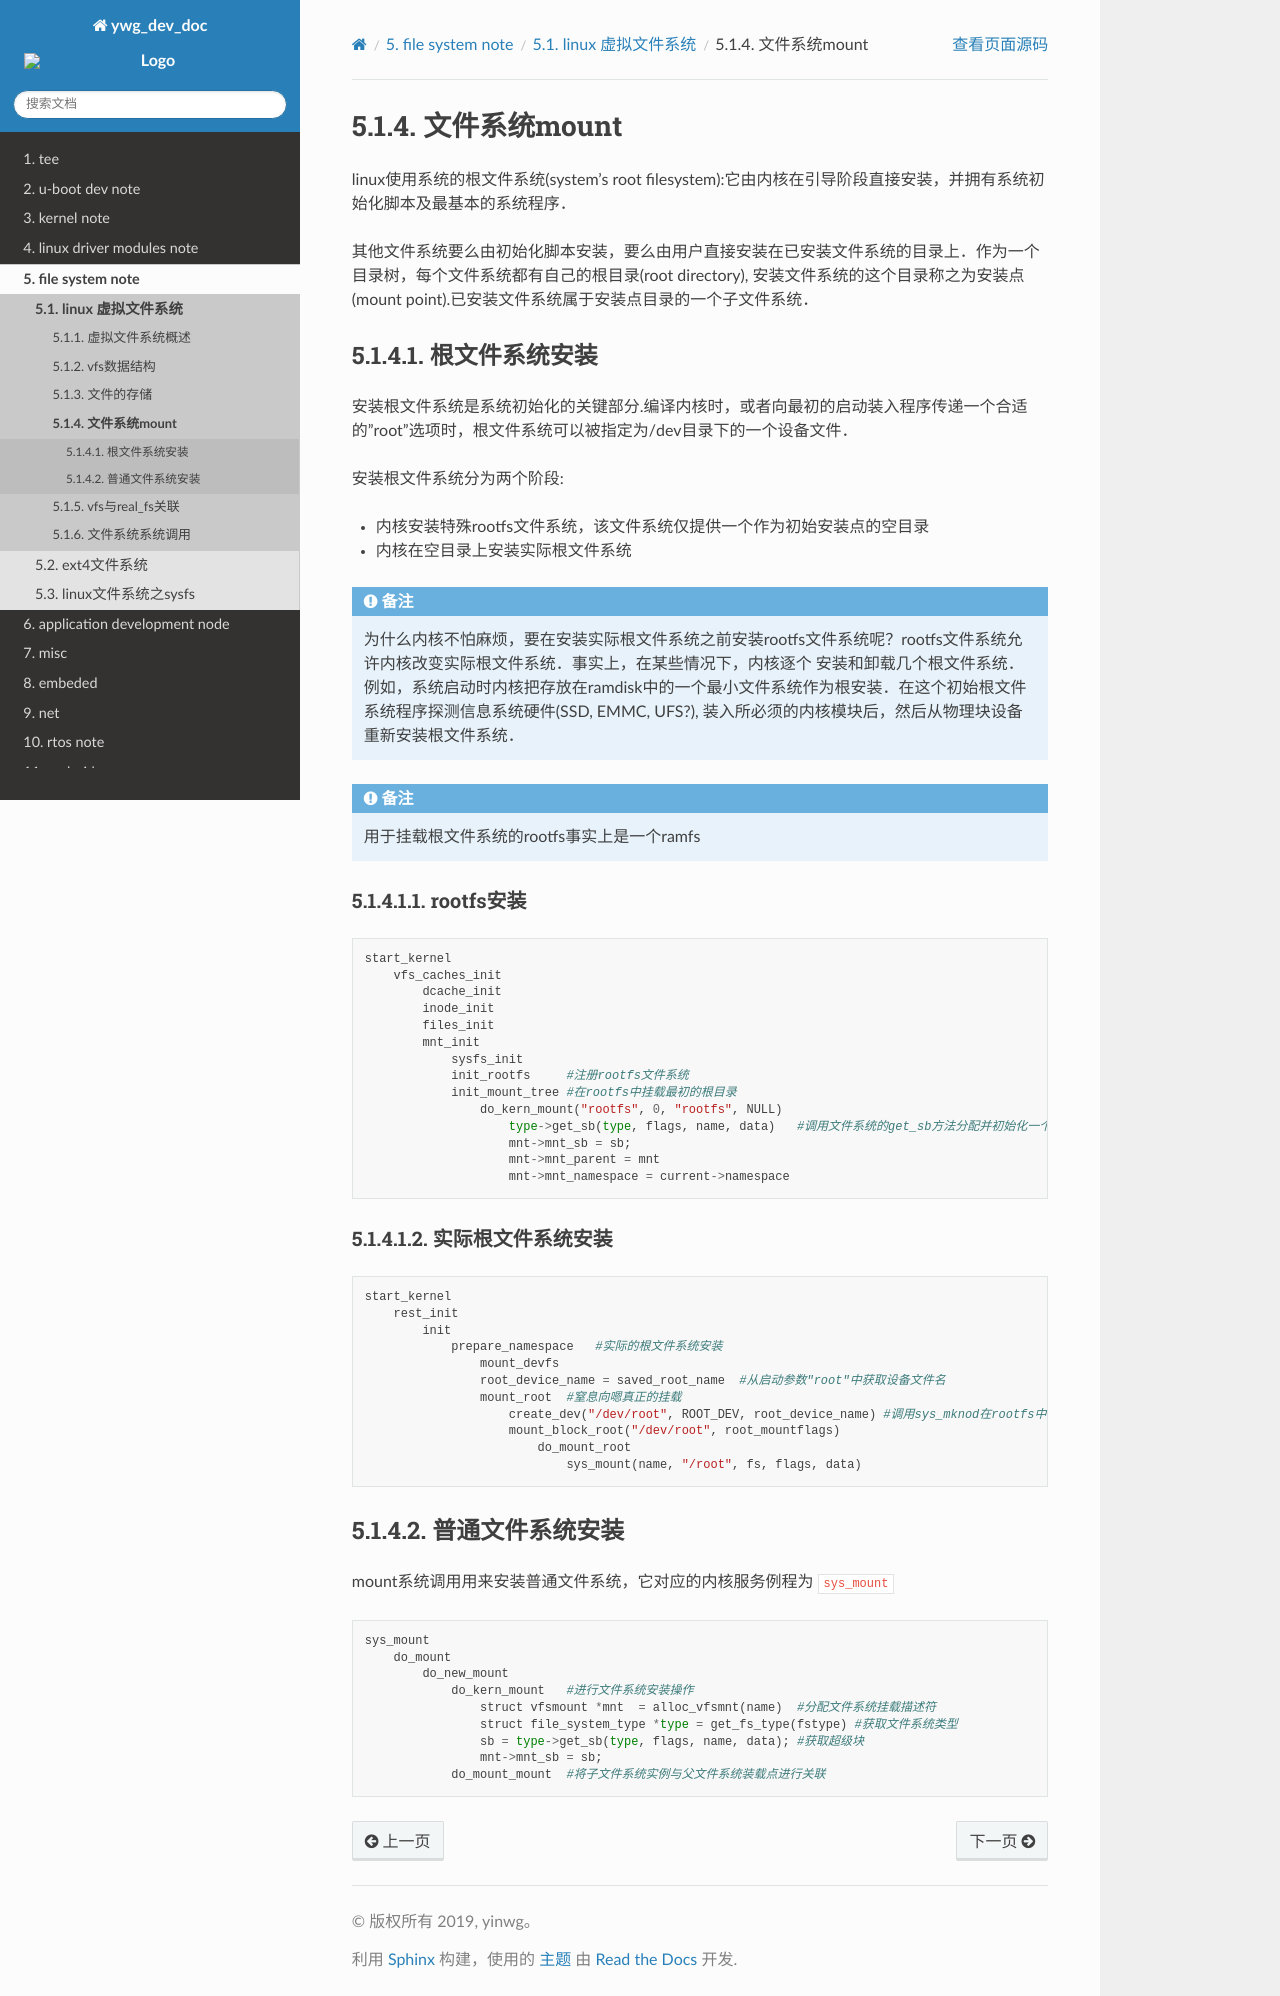

repository: hkdywg/doc_development · page: fs/vfs/fs_mount.html · generator: sphinx

文件系统mount
==================

linux使用系统的根文件系统(system's root filesystem):它由内核在引导阶段直接安装，并拥有系统初始化脚本及最基本的系统程序．

其他文件系统要么由初始化脚本安装，要么由用户直接安装在已安装文件系统的目录上．作为一个目录树，每个文件系统都有自己的根目录(root directory),
安装文件系统的这个目录称之为安装点(mount point).已安装文件系统属于安装点目录的一个子文件系统．


根文件系统安装
-------------------


安装根文件系统是系统初始化的关键部分.编译内核时，或者向最初的启动装入程序传递一个合适的"root"选项时，根文件系统可以被指定为/dev目录下的一个设备文件．


安装根文件系统分为两个阶段:

- 内核安装特殊rootfs文件系统，该文件系统仅提供一个作为初始安装点的空目录

- 内核在空目录上安装实际根文件系统


.. note::
    为什么内核不怕麻烦，要在安装实际根文件系统之前安装rootfs文件系统呢？rootfs文件系统允许内核改变实际根文件系统．事实上，在某些情况下，内核逐个
    安装和卸载几个根文件系统．例如，系统启动时内核把存放在ramdisk中的一个最小文件系统作为根安装．在这个初始根文件系统程序探测信息系统硬件(SSD, EMMC, UFS?),
    装入所必须的内核模块后，然后从物理块设备重新安装根文件系统．


.. note::
    用于挂载根文件系统的rootfs事实上是一个ramfs


rootfs安装
^^^^^^^^^^^^^^^

::

    start_kernel
        vfs_caches_init
            dcache_init
            inode_init
            files_init
            mnt_init
                sysfs_init
                init_rootfs     #注册rootfs文件系统
                init_mount_tree #在rootfs中挂载最初的根目录
                    do_kern_mount("rootfs", 0, "rootfs", NULL)
                        type->get_sb(type, flags, name, data)   #调用文件系统的get_sb方法分配并初始化一个新的超级块 
                        mnt->mnt_sb = sb;
                        mnt->mnt_parent = mnt
                        mnt->mnt_namespace = current->namespace
        


实际根文件系统安装
^^^^^^^^^^^^^^^^^^^^^


::

    start_kernel
        rest_init
            init
                prepare_namespace   #实际的根文件系统安装
                    mount_devfs
                    root_device_name = saved_root_name  #从启动参数"root"中获取设备文件名
                    mount_root  #窒息向嗯真正的挂载
                        create_dev("/dev/root", ROOT_DEV, root_device_name) #调用sys_mknod在rootfs中创建设备文件/dev/root
                        mount_block_root("/dev/root", root_mountflags)
                            do_mount_root
                                sys_mount(name, "/root", fs, flags, data)
                    


普通文件系统安装
---------------------

mount系统调用用来安装普通文件系统，它对应的内核服务例程为 ``sys_mount``


::

    sys_mount
        do_mount
            do_new_mount
                do_kern_mount   #进行文件系统安装操作
                    struct vfsmount *mnt  = alloc_vfsmnt(name)  #分配文件系统挂载描述符
                    struct file_system_type *type = get_fs_type(fstype) #获取文件系统类型
                    sb = type->get_sb(type, flags, name, data); #获取超级块
                    mnt->mnt_sb = sb;
                do_mount_mount  #将子文件系统实例与父文件系统装载点进行关联
